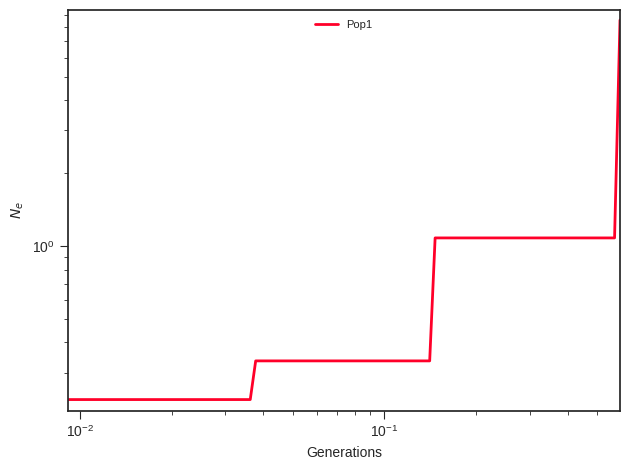

The table this chart was drawn from, first rows:
label, x, y, plot_type, plot_num
Pop1, 0.0, 0.2325, path, 0
Pop1, 0.01013, 0.2325, path, 0
Pop1, 0.01055, 0.2325, path, 0
Pop1, 0.011, 0.2325, path, 0
Pop1, 0.01146, 0.2325, path, 0
Pop1, 0.01194, 0.2325, path, 0
Pop1, 0.01244, 0.2325, path, 0
Pop1, 0.01296, 0.2325, path, 0
Pop1, 0.01351, 0.2325, path, 0
Pop1, 0.01407, 0.2325, path, 0
Pop1, 0.01467, 0.2325, path, 0
Pop1, 0.01528, 0.2325, path, 0
Pop1, 0.01592, 0.2325, path, 0
Pop1, 0.01659, 0.2325, path, 0
Pop1, 0.01729, 0.2325, path, 0
Pop1, 0.01802, 0.2325, path, 0
Pop1, 0.01877, 0.2325, path, 0
Pop1, 0.01956, 0.2325, path, 0
Pop1, 0.02038, 0.2325, path, 0
Pop1, 0.02124, 0.2325, path, 0
Pop1, 0.02213, 0.2325, path, 0
Pop1, 0.02306, 0.2325, path, 0
Pop1, 0.02403, 0.2325, path, 0
Pop1, 0.02504, 0.2325, path, 0
Pop1, 0.02609, 0.2325, path, 0
Pop1, 0.02719, 0.2325, path, 0
Pop1, 0.02833, 0.2325, path, 0
Pop1, 0.02952, 0.2325, path, 0
Pop1, 0.03076, 0.2325, path, 0
Pop1, 0.03205, 0.2325, path, 0
Pop1, 0.0334, 0.2325, path, 0
Pop1, 0.0348, 0.2325, path, 0
Pop1, 0.03626, 0.2325, path, 0
Pop1, 0.03778, 0.3357, path, 0
Pop1, 0.03937, 0.3357, path, 0
Pop1, 0.04102, 0.3357, path, 0
Pop1, 0.04275, 0.3357, path, 0
Pop1, 0.04454, 0.3357, path, 0
Pop1, 0.04641, 0.3357, path, 0
Pop1, 0.04836, 0.3357, path, 0
Pop1, 0.05039, 0.3357, path, 0
Pop1, 0.05251, 0.3357, path, 0
Pop1, 0.05472, 0.3357, path, 0
Pop1, 0.05701, 0.3357, path, 0
Pop1, 0.05941, 0.3357, path, 0
Pop1, 0.0619, 0.3357, path, 0
Pop1, 0.0645, 0.3357, path, 0
Pop1, 0.06721, 0.3357, path, 0
Pop1, 0.07004, 0.3357, path, 0
Pop1, 0.07298, 0.3357, path, 0
Pop1, 0.07604, 0.3357, path, 0
Pop1, 0.07924, 0.3357, path, 0
Pop1, 0.08257, 0.3357, path, 0
Pop1, 0.08603, 0.3357, path, 0
Pop1, 0.08965, 0.3357, path, 0
Pop1, 0.09341, 0.3357, path, 0
Pop1, 0.09734, 0.3357, path, 0
Pop1, 0.1014, 0.3357, path, 0
Pop1, 0.1057, 0.3357, path, 0
Pop1, 0.1101, 0.3357, path, 0
... 41 more rows
